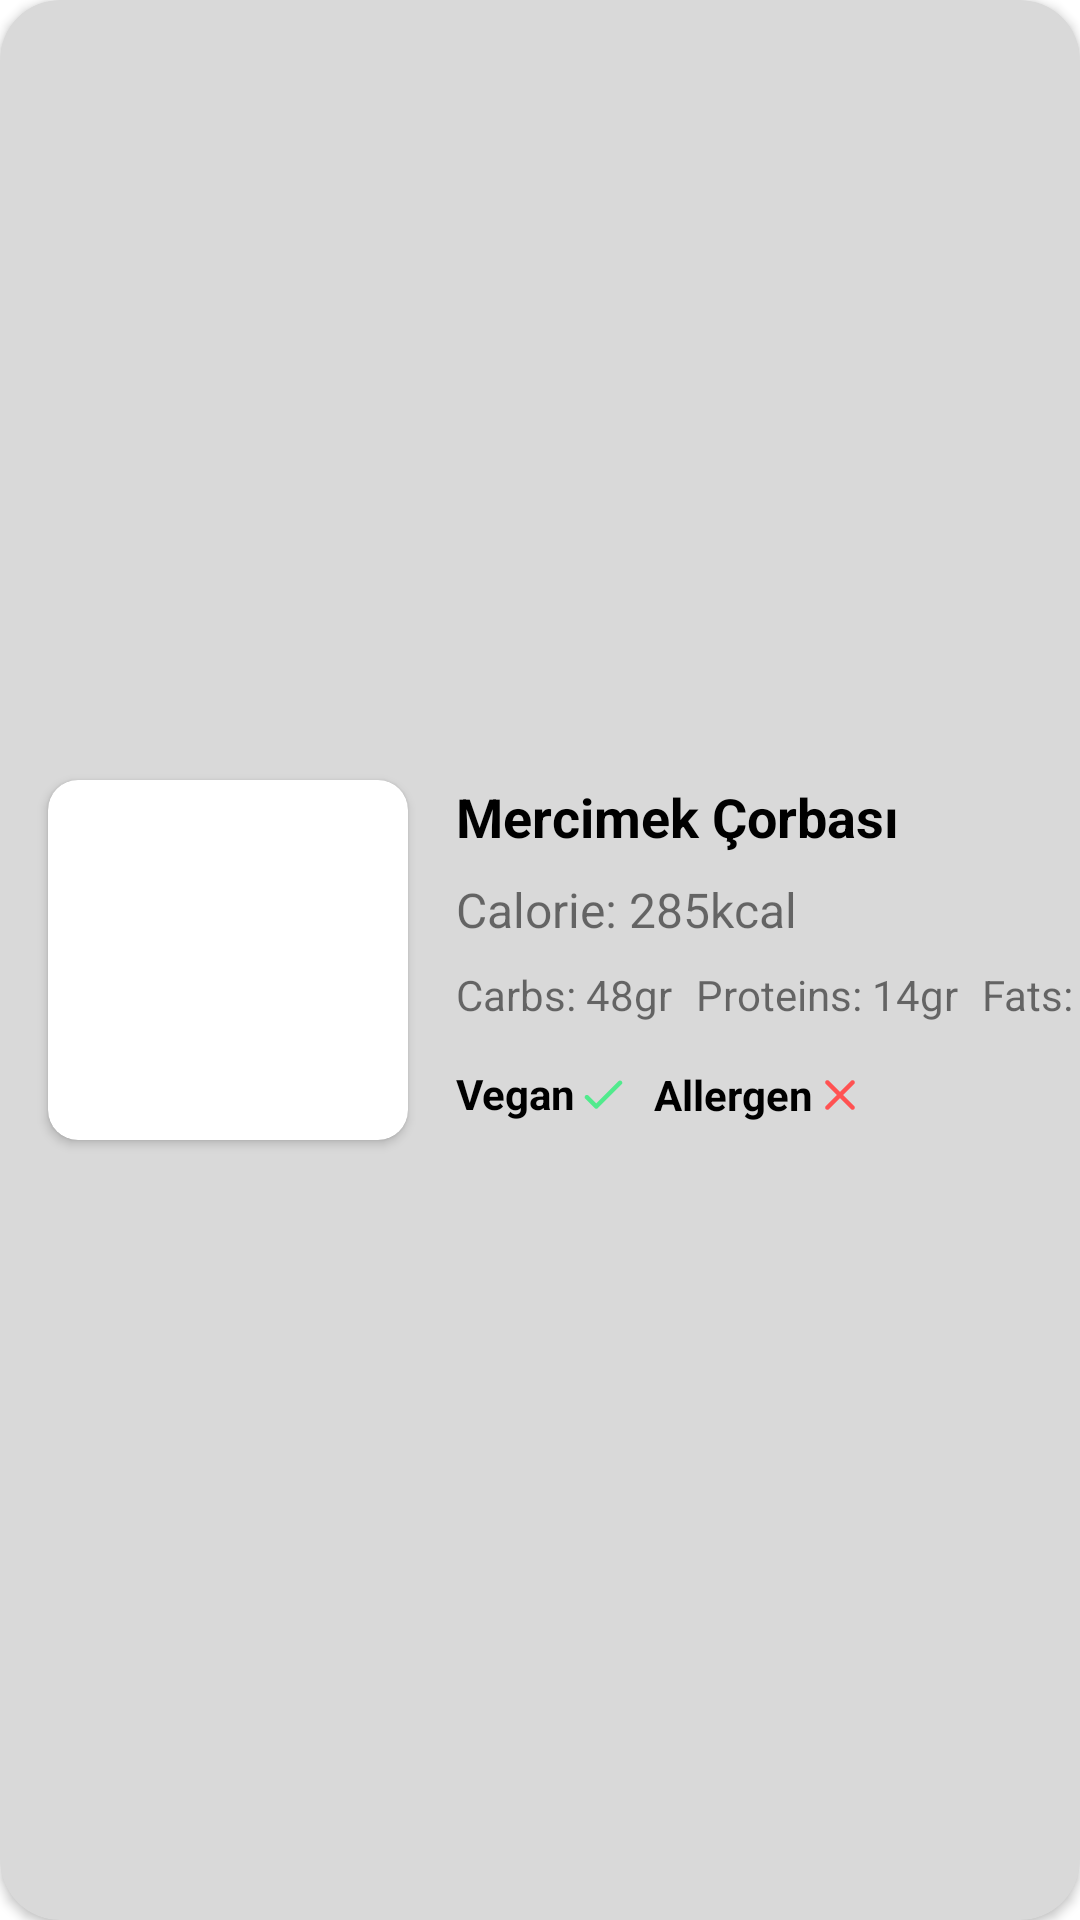

Layout XML and referenced resources for this Android screen:
<!-- AndroidManifest.xml: application theme Theme.AkdenizYemekhaneApp -->
<!-- res/layout/rv_detail_item.xml -->
<?xml version="1.0" encoding="utf-8"?>
<androidx.cardview.widget.CardView xmlns:android="http://schemas.android.com/apk/res/android"
    xmlns:app="http://schemas.android.com/apk/res-auto"
    xmlns:tools="http://schemas.android.com/tools"
    android:layout_width="match_parent"
    android:layout_height="wrap_content"
    android:layout_margin="4dp"
    android:backgroundTint="@color/grey"
    app:cardCornerRadius="20dp"
    app:layout_constraintCircleRadius="10dp">

    <androidx.constraintlayout.widget.ConstraintLayout
        android:layout_width="match_parent"
        android:layout_height="match_parent">

        <TextView
            android:id="@+id/detailTitle"
            android:layout_width="wrap_content"
            android:layout_height="wrap_content"
            android:layout_marginStart="16dp"
            android:text="Mercimek Çorbası"
            android:textColor="#000000"
            android:textSize="18sp"
            android:textStyle="bold"
            app:layout_constraintStart_toEndOf="@+id/cardView5"
            app:layout_constraintTop_toTopOf="@+id/cardView5" />

        <ImageView
            android:id="@+id/veganCheck"
            android:layout_width="18dp"
            android:layout_height="18dp"
            android:src="@drawable/ic_round_check_24"
            app:layout_constraintBottom_toBottomOf="@+id/vegan"
            app:layout_constraintStart_toEndOf="@+id/vegan"
            app:layout_constraintTop_toTopOf="@+id/vegan" />

        <TextView
            android:id="@+id/proteins"
            android:layout_width="wrap_content"
            android:layout_height="wrap_content"
            android:layout_marginStart="8dp"
            android:text="Proteins: 14gr"
            android:textSize="14sp"
            app:layout_constraintBottom_toBottomOf="@+id/carbs"
            app:layout_constraintStart_toEndOf="@+id/carbs"
            app:layout_constraintTop_toTopOf="@+id/carbs" />

        <TextView
            android:id="@+id/vegan"
            android:layout_width="wrap_content"
            android:layout_height="wrap_content"
            android:layout_marginTop="8dp"
            android:gravity="left"
            android:text="Vegan"
            android:textColor="#000000"
            android:textSize="14sp"
            android:textStyle="bold"
            app:layout_constraintBottom_toBottomOf="@+id/cardView5"
            app:layout_constraintStart_toStartOf="@+id/carbs"
            app:layout_constraintTop_toBottomOf="@+id/carbs" />

        <TextView
            android:id="@+id/carbs"
            android:layout_width="wrap_content"
            android:layout_height="wrap_content"
            android:layout_marginTop="8dp"
            android:text="Carbs: 48gr"
            android:textSize="14sp"
            app:layout_constraintStart_toStartOf="@+id/calorie"
            app:layout_constraintTop_toBottomOf="@+id/calorie" />

        <TextView
            android:id="@+id/fats"
            android:layout_width="wrap_content"
            android:layout_height="wrap_content"
            android:layout_marginStart="8dp"
            android:text="Fats: 11gr"
            android:textSize="14sp"
            app:layout_constraintBottom_toBottomOf="@+id/proteins"
            app:layout_constraintStart_toEndOf="@+id/proteins"
            app:layout_constraintTop_toTopOf="@+id/proteins" />

        <TextView
            android:id="@+id/calorie"
            android:layout_width="wrap_content"
            android:layout_height="wrap_content"
            android:layout_marginTop="8dp"
            android:text="Calorie: 285kcal"
            android:textSize="16sp"
            app:layout_constraintStart_toStartOf="@+id/detailTitle"
            app:layout_constraintTop_toBottomOf="@+id/detailTitle" />

        <TextView
            android:id="@+id/allergen"
            android:layout_width="wrap_content"
            android:layout_height="wrap_content"
            android:layout_marginStart="8dp"
            android:gravity="center"
            android:text="Allergen"
            android:textColor="#000000"
            android:textSize="14sp"
            android:textStyle="bold"
            app:layout_constraintBottom_toBottomOf="@+id/veganCheck"
            app:layout_constraintStart_toEndOf="@+id/veganCheck"
            app:layout_constraintTop_toTopOf="@+id/veganCheck" />

        <ImageView
            android:id="@+id/allergenCheck"
            android:layout_width="18dp"
            android:layout_height="18dp"
            android:src="@drawable/ic_red_round_close_24"
            app:layout_constraintBottom_toBottomOf="@+id/allergen"
            app:layout_constraintStart_toEndOf="@+id/allergen"
            app:layout_constraintTop_toTopOf="@+id/allergen" />

        <androidx.cardview.widget.CardView
            android:id="@+id/cardView5"
            android:layout_width="wrap_content"
            android:layout_height="wrap_content"
            android:layout_marginStart="16dp"
            android:layout_marginTop="16dp"
            android:layout_marginBottom="16dp"
            app:cardCornerRadius="10dp"
            app:layout_constraintBottom_toBottomOf="parent"
            app:layout_constraintStart_toStartOf="parent"
            app:layout_constraintTop_toTopOf="parent">

            <ImageView
                android:id="@+id/detailImg"
                android:layout_width="120dp"
                android:layout_height="120dp"
                android:scaleType="centerCrop"
                tools:srcCompat="@tools:sample/avatars" />
        </androidx.cardview.widget.CardView>

    </androidx.constraintlayout.widget.ConstraintLayout>


</androidx.cardview.widget.CardView>
<!-- resources referenced by this layout -->
<resources>
  <color name="grey">#D9D9D9</color>
  <!-- drawable ic_red_round_close_24 (drawable) -->
  <vector android:height="24dp" android:tint="#FF5252"
      android:viewportHeight="24" android:viewportWidth="24"
      android:width="24dp" xmlns:android="http://schemas.android.com/apk/res/android">
      <path android:fillColor="@android:color/white" android:pathData="M18.3,5.71c-0.39,-0.39 -1.02,-0.39 -1.41,0L12,10.59 7.11,5.7c-0.39,-0.39 -1.02,-0.39 -1.41,0 -0.39,0.39 -0.39,1.02 0,1.41L10.59,12 5.7,16.89c-0.39,0.39 -0.39,1.02 0,1.41 0.39,0.39 1.02,0.39 1.41,0L12,13.41l4.89,4.89c0.39,0.39 1.02,0.39 1.41,0 0.39,-0.39 0.39,-1.02 0,-1.41L13.41,12l4.89,-4.89c0.38,-0.38 0.38,-1.02 0,-1.4z"/>
  </vector>
  <!-- drawable ic_round_check_24 (drawable) -->
  <vector android:height="24dp" android:tint="#51EA8D"
      android:viewportHeight="24" android:viewportWidth="24"
      android:width="24dp" xmlns:android="http://schemas.android.com/apk/res/android">
      <path android:fillColor="@android:color/white" android:pathData="M9,16.17L5.53,12.7c-0.39,-0.39 -1.02,-0.39 -1.41,0 -0.39,0.39 -0.39,1.02 0,1.41l4.18,4.18c0.39,0.39 1.02,0.39 1.41,0L20.29,7.71c0.39,-0.39 0.39,-1.02 0,-1.41 -0.39,-0.39 -1.02,-0.39 -1.41,0L9,16.17z"/>
  </vector>
  <style name="Theme.AkdenizYemekhaneApp" parent="Theme.MaterialComponents.DayNight.DarkActionBar">
          
          <item name="colorPrimary">@color/white</item>
          <item name="colorPrimaryVariant">@color/red</item>
          <item name="colorOnPrimary">@color/white</item>
          
          <item name="colorSecondary">@color/dark_grey</item>
          <item name="colorSecondaryVariant">@color/teal_700</item>
          <item name="colorOnSecondary">@color/black</item>
          
          <item name="android:statusBarColor">?attr/colorPrimaryVariant</item>
          
      </style>
  <color name="white">#FFFFFFFF</color>
  <color name="red">#F44336</color>
  <color name="dark_grey">#393939</color>
  <color name="teal_700">#FF018786</color>
  <color name="black">#FF000000</color>
</resources>
